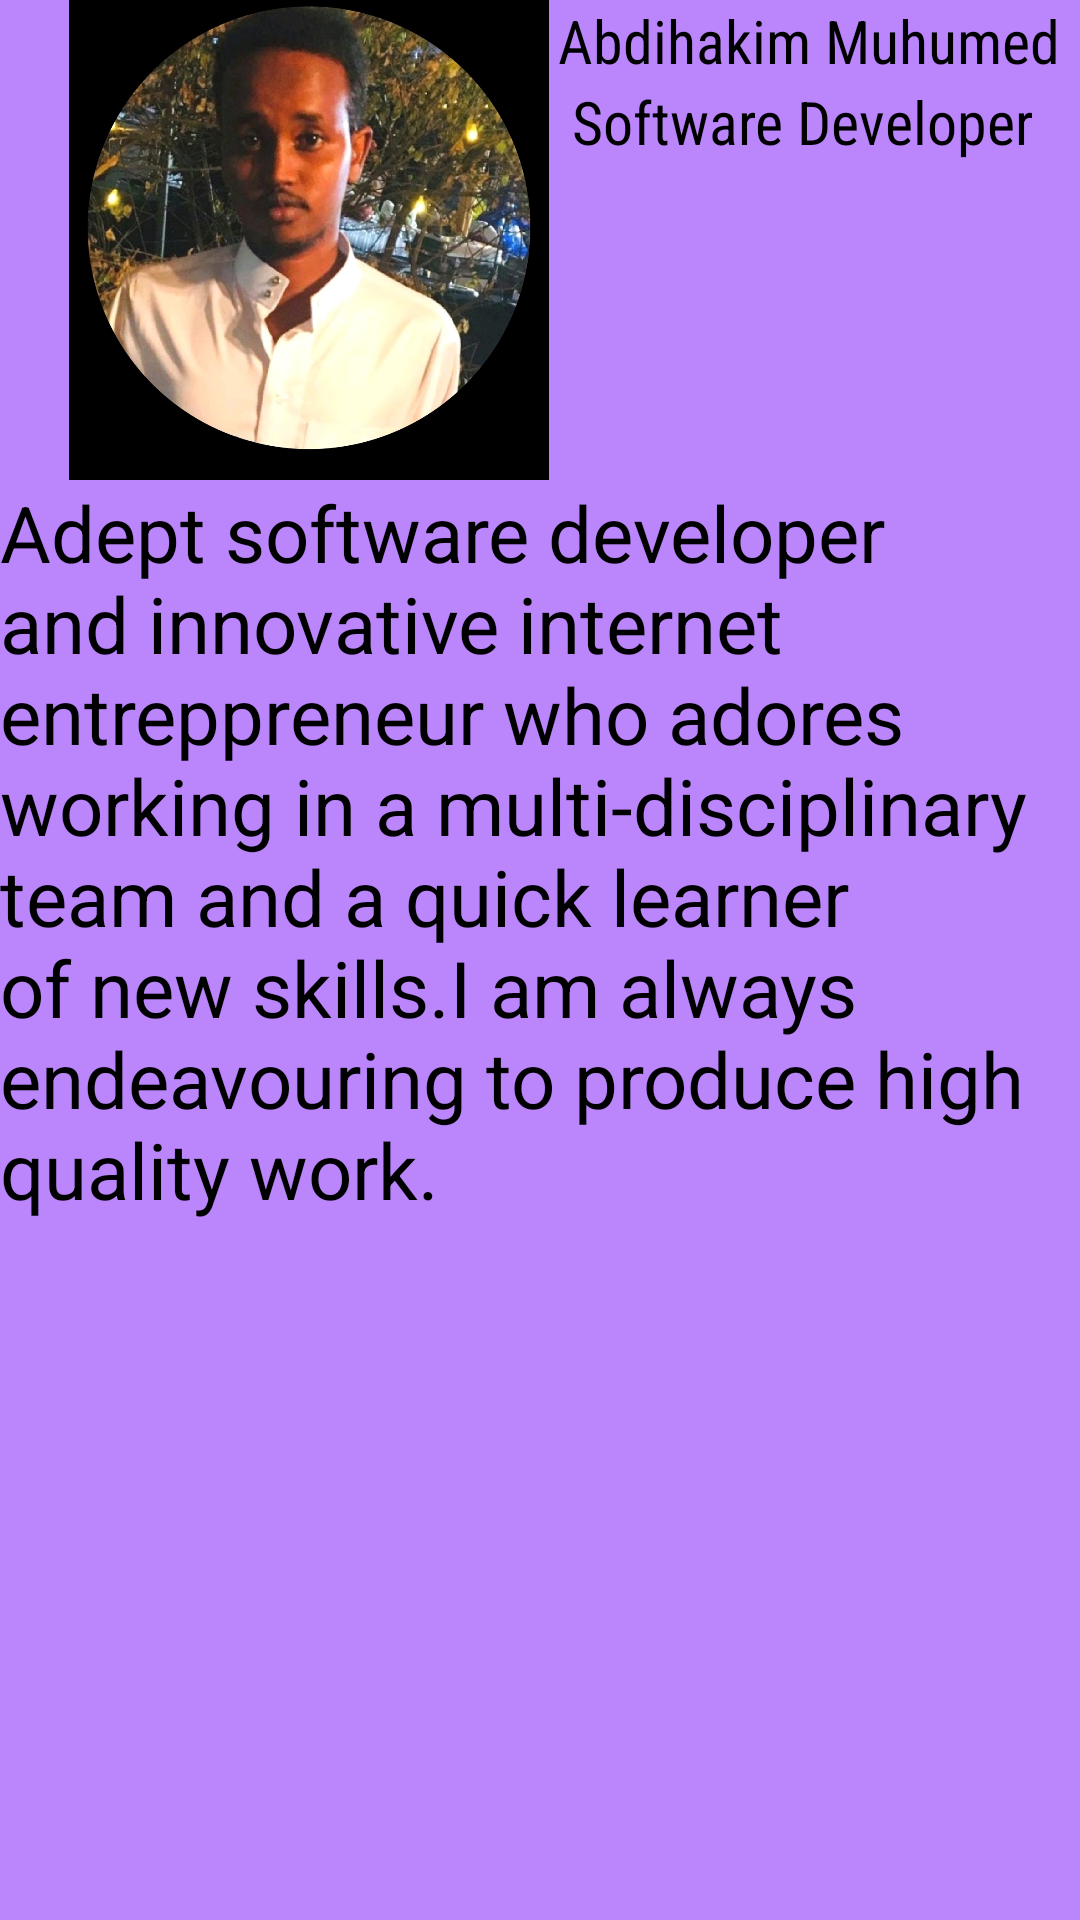

Layout XML and referenced resources for this Android screen:
<!-- AndroidManifest.xml: application theme Theme.AbdihakimPortfolio -->
<!-- res/layout/activity_main.xml -->
<?xml version="1.0" encoding="utf-8"?>
<RelativeLayout xmlns:android="http://schemas.android.com/apk/res/android"
    xmlns:app="http://schemas.android.com/apk/res-auto"
    xmlns:tools="http://schemas.android.com/tools"
    android:layout_width="match_parent"
    android:layout_height="match_parent"
    tools:context=".HomePage"
    android:background="@color/purple_200">

    <ImageView
        android:id="@+id/myPic"
        android:layout_width="160dp"
        android:layout_height="160dp"
        android:layout_alignParentStart="true"
        android:layout_alignParentLeft="true"
        android:layout_marginStart="23dp"
        android:layout_marginLeft="23dp"
        android:layout_marginEnd="3dp"
        android:layout_marginRight="3dp"
        android:src="@drawable/photo"
        />

    <LinearLayout
        android:layout_width="wrap_content"
        android:layout_height="wrap_content"
        android:orientation="vertical"
        android:layout_toRightOf="@id/myPic">

        <TextView
            android:id="@+id/myName"
            android:layout_width="wrap_content"
            android:layout_height="wrap_content"
            android:fontFamily="sans-serif-condensed"
            android:foregroundGravity="center_horizontal"
            android:gravity="center_horizontal"
            android:text="Abdihakim Muhumed "
            android:textSize="20dp"
            android:textColor="@color/black"

            />

        <TextView
            android:id="@+id/myTitle"
            android:layout_width="wrap_content"
            android:layout_height="wrap_content"
            android:fontFamily="sans-serif-condensed"
            android:foregroundGravity="center_horizontal"
            android:gravity="center_horizontal"
            android:text=" Software Developer"
            android:textColor="@color/black"
            android:textSize="20dp" />
    </LinearLayout>

    <TextView
        android:id="@+id/myBio"
        android:layout_width="wrap_content"
        android:layout_height="wrap_content"
        android:text="@string/myBio"
        android:layout_below="@id/myPic"
        android:textSize="26dp"
        android:textColor="@color/black"
        />


</RelativeLayout>
<!-- resources referenced by this layout -->
<resources>
  <!-- drawable photo: jpeg bitmap (drawable-v24, 256391 bytes) -->
  <string name="myBio">Adept software developer and innovative internet entreppreneur who adores working in a multi-disciplinary team and a quick learner of new skills.I am always endeavouring to produce high quality work.</string>
  <style name="Theme.AbdihakimPortfolio" parent="Theme.MaterialComponents.DayNight.NoActionBar">
          
          <item name="colorPrimary">@color/purple_500</item>
          <item name="colorPrimaryVariant">@color/purple_700</item>
          <item name="colorOnPrimary">@color/white</item>
          
          <item name="colorSecondary">@color/teal_200</item>
          <item name="colorSecondaryVariant">@color/teal_700</item>
          <item name="colorOnSecondary">@color/black</item>
          
          <item name="android:statusBarColor" tools:targetApi="l">?attr/colorPrimaryVariant</item>
          
          <item name="windowActionBar">false</item>
          <item name="windowNoTitle">true</item>
      </style>
  <!-- not gathered from this repository: default colours our renderer supplied (Android Studio template values) -->
  <color name="purple_200">#FFBB86FC</color>
  <color name="purple_500">#FF6200EE</color>
  <color name="purple_700">#FF3700B3</color>
  <color name="teal_200">#FF03DAC5</color>
  <color name="teal_700">#FF018786</color>
  <color name="black">#FF000000</color>
  <color name="white">#FFFFFFFF</color>
</resources>
